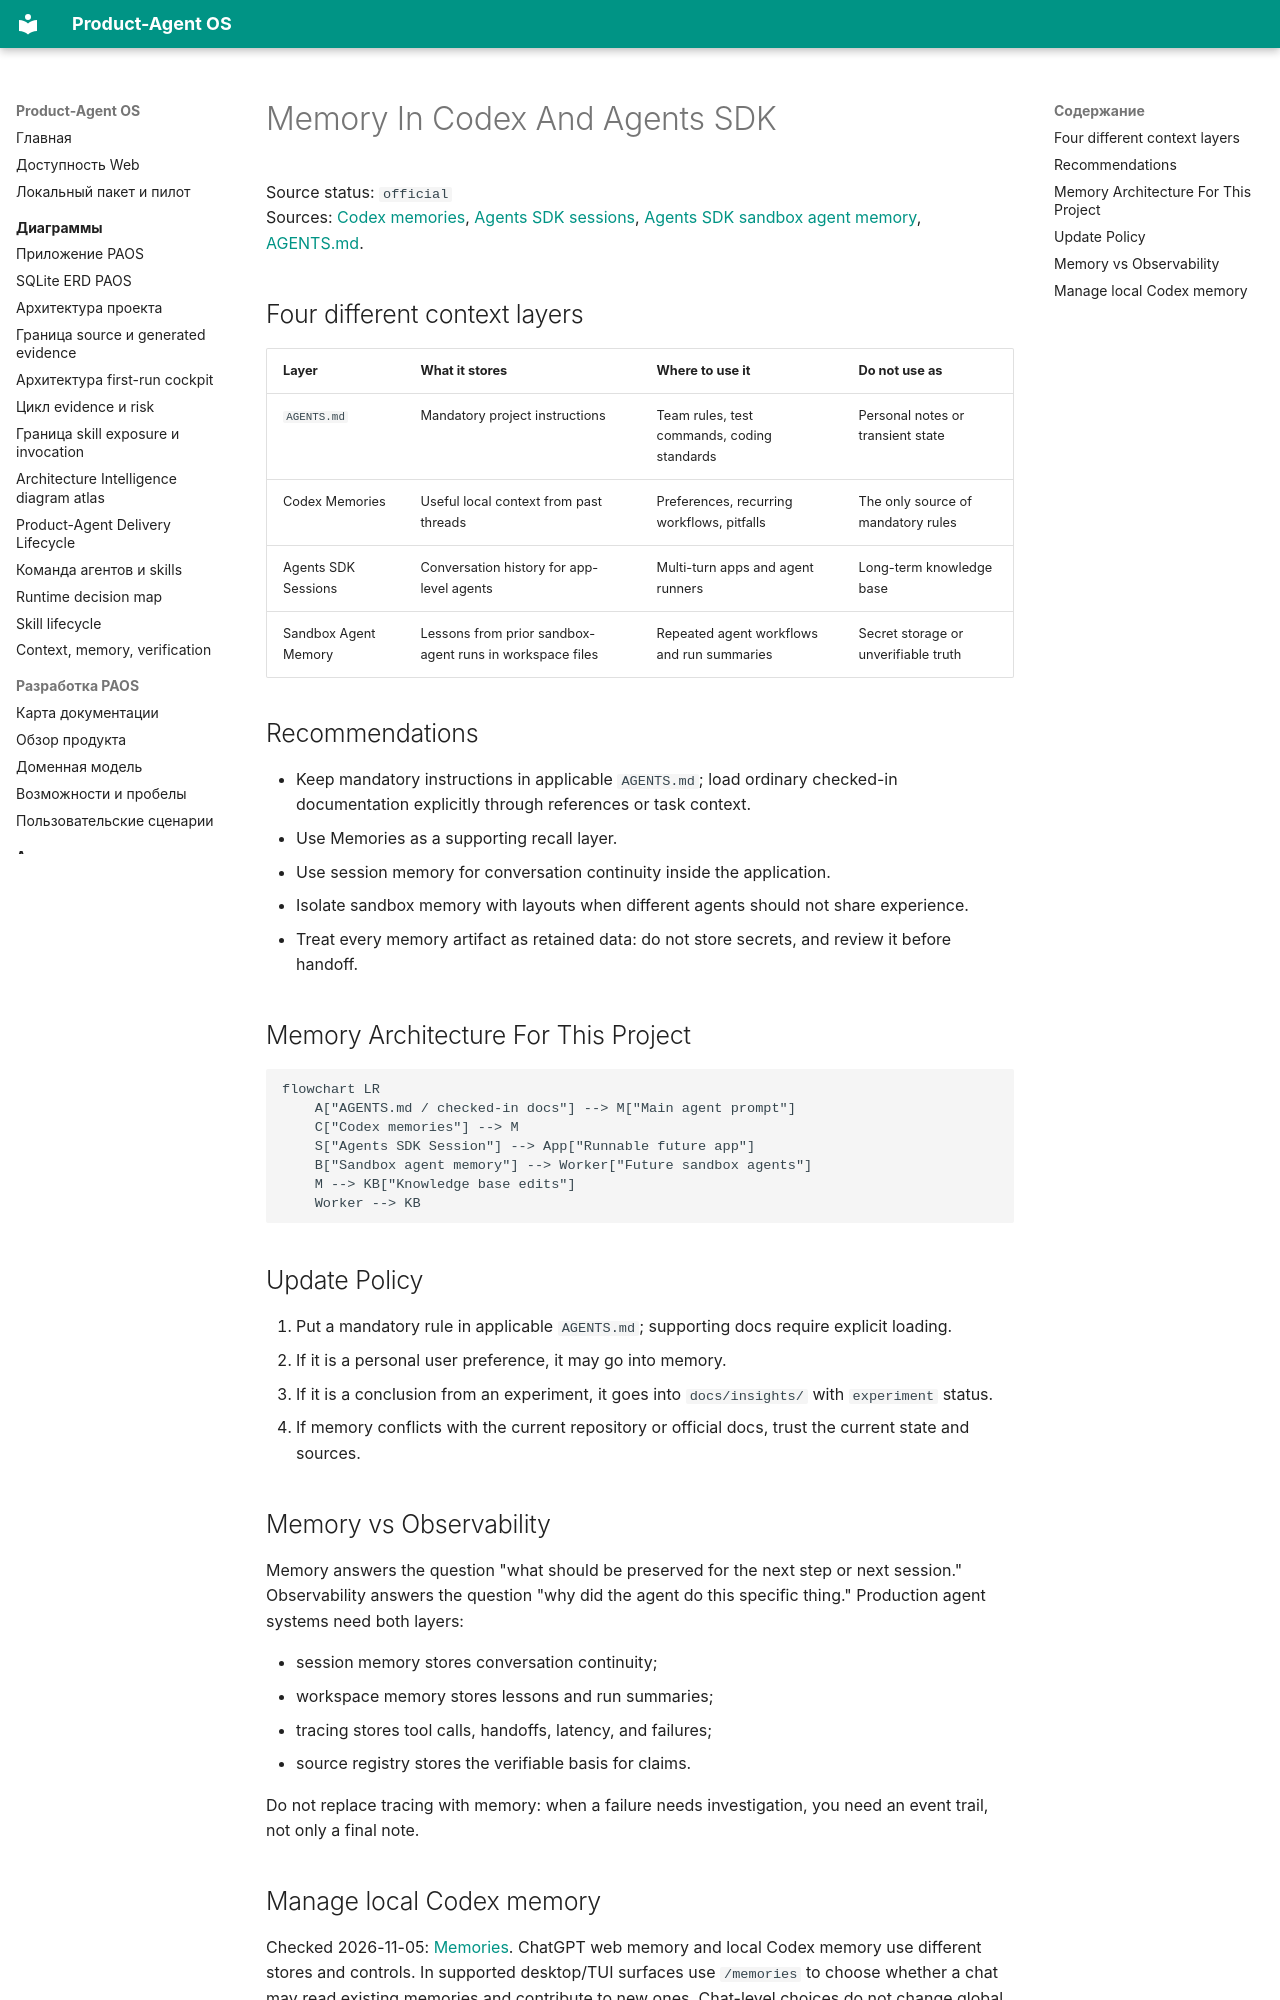

repository: alexroadcaster/product-agent-os · page: agent-systems/memory.en.html · generator: mkdocs

# Memory In Codex And Agents SDK

Source status: `official`  
Sources: [Codex memories](https://developers.openai.com/codex/memories), [Agents SDK sessions](https://openai.github.io/openai-agents-js/guides/sessions/), [Agents SDK sandbox agent memory](https://openai.github.io/openai-agents-js/guides/sandbox-agents/memory/), [AGENTS.md](https://developers.openai.com/codex/guides/agents-md).

## Four different context layers

| Layer | What it stores | Where to use it | Do not use as |
| --- | --- | --- | --- |
| `AGENTS.md` | Mandatory project instructions | Team rules, test commands, coding standards | Personal notes or transient state |
| Codex Memories | Useful local context from past threads | Preferences, recurring workflows, pitfalls | The only source of mandatory rules |
| Agents SDK Sessions | Conversation history for app-level agents | Multi-turn apps and agent runners | Long-term knowledge base |
| Sandbox Agent Memory | Lessons from prior sandbox-agent runs in workspace files | Repeated agent workflows and run summaries | Secret storage or unverifiable truth |

## Recommendations

- Keep mandatory instructions in applicable `AGENTS.md`; load ordinary checked-in documentation explicitly through references or task context.
- Use Memories as a supporting recall layer.
- Use session memory for conversation continuity inside the application.
- Isolate sandbox memory with layouts when different agents should not share experience.
- Treat every memory artifact as retained data: do not store secrets, and review it before handoff.

## Memory Architecture For This Project

```mermaid
flowchart LR
    A["AGENTS.md / checked-in docs"] --> M["Main agent prompt"]
    C["Codex memories"] --> M
    S["Agents SDK Session"] --> App["Runnable future app"]
    B["Sandbox agent memory"] --> Worker["Future sandbox agents"]
    M --> KB["Knowledge base edits"]
    Worker --> KB
```

## Update Policy

1. Put a mandatory rule in applicable `AGENTS.md`; supporting docs require explicit loading.
2. If it is a personal user preference, it may go into memory.
3. If it is a conclusion from an experiment, it goes into `docs/insights/` with `experiment` status.
4. If memory conflicts with the current repository or official docs, trust the current state and sources.

## Memory vs Observability

Memory answers the question "what should be preserved for the next step or next session." Observability answers the question "why did the agent do this specific thing." Production agent systems need both layers:

- session memory stores conversation continuity;
- workspace memory stores lessons and run summaries;
- tracing stores tool calls, handoffs, latency, and failures;
- source registry stores the verifiable basis for claims.

Do not replace tracing with memory: when a failure needs investigation, you need an event trail, not only a final note.
